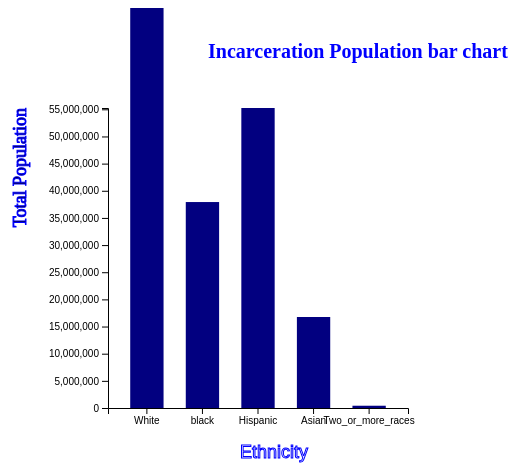
D3 v4 page, settled after 360 driven frames (6 s of simulated time); the page loaded 1 data file(s).


         var svg = d3.select("svg"),
         margin = 200, width = svg.attr("width") - margin,
         height = svg.attr("height") - margin;
         
         svg.append("text")
            .attr("transform", "translate(100,0)")
            .attr("x", 100).attr("y", 50)
            .attr("font-size", "20px")
            .attr("class", "title")
            .text("Incarceration Population bar chart")
            
         var x = d3.scaleBand().range([0, width]).padding(0.4),
         y = d3.scaleLinear().range([height, 0]);
            
         var g = svg.append("g")
            .attr("transform", "translate(" + 100 + "," + 100 + ")");

         d3.csv("data.csv", function(error, data) {
            if (error) {
               throw error;
            }
               
            x.domain(data.map(function(d) { return d.Ethnicity; }));
            y.domain([0, d3.max(data, function(d) { return d.Population; })]);
                     
            g.append("g")
               .attr("transform", "translate(0," + height + ")")
               .call(d3.axisBottom(x))
               .append("text")
               .attr("y", height - 250)
               .attr("x", width - 100)
               .attr("text-anchor", "end")
               .attr("font-size", "18px")
               .attr("stroke", "blue").text("Ethnicity");
               
            g.append("g")
               .append("text")
               .attr("transform", "rotate(-90)")
               .attr("y", 10)
               .attr("dy", "-5.1em")
               .attr("text-anchor", "end")
               .attr("font-size", "18px")
               .attr("stroke", "blue")
               .text("Total Population");
                         
            g.append("g")
               .attr("transform", "translate(0, 0)")
               .call(d3.axisLeft(y))

            g.selectAll(".bar")
               .data(data)
               .enter()
               .append("rect")
               .attr("class", "bar")
               .on("mouseover", onMouseOver) 
               .on("mouseout", onMouseOut)   
               .attr("x", function(d) { return x(d.Ethnicity); })
               .attr("y", function(d) { return y(d.Population); })
               .attr("width", x.bandwidth()).transition()
               .ease(d3.easeLinear).duration(200)
               .delay(function (d, i) {
                  return i * 25;
               })
                  
            .attr("height", function(d) { return height - y(d.Population); });
         });
          
          
         function onMouseOver(d, i) {
            d3.select(this)
            .attr('class', 'highlight');
               
            d3.select(this)
               .transition()     
               .duration(200)
               .attr('width', x.bandwidth() + 5)
               .attr("y", function(d) { return y(d.Population) - 10; })
               .attr("height", function(d) { return height - y(d.Population) + 20; });
              
            g.append("text")
               .attr('class', 'val')
               .attr('x', function() {
                  return x(d.Ethnicity);
               })
               
            .attr('y', function() {
               return y(d.value) - 10;
            })
         }
          
         function onMouseOut(d, i) {
             
            d3.select(this)
               .attr('class', 'bar');
            
            d3.select(this)
               .transition()     
               .duration(200)
               .attr('width', x.bandwidth())
               .attr("y", function(d) { return y(d.Population); })
               .attr("height", function(d) { return height - y(d.Population); });
            
            d3.selectAll('.val')
               .remove()
         }
      

### data: data.csv
Ethnicity, Population
White, 192593800
black, 37923500
Hispanic, 55241300
Asian, 16755500
Two_or_more_races, 417200